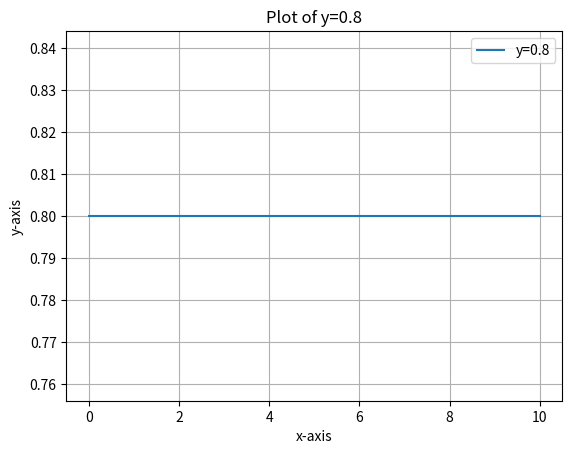

Write Python code to recreate this figure.
import matplotlib.pyplot as plt
import numpy as np

# Creating data points
x = np.linspace(0, 10, 100)
y = np.full_like(x, 0.8)

for _ in y:
    print(type(_))

# Plotting the line
plt.plot(x, y, label='y=0.8')
plt.xlabel('x-axis')
plt.ylabel('y-axis')
plt.title('Plot of y=0.8')
plt.legend()
plt.grid(True)

# Display the plot
plt.show()
